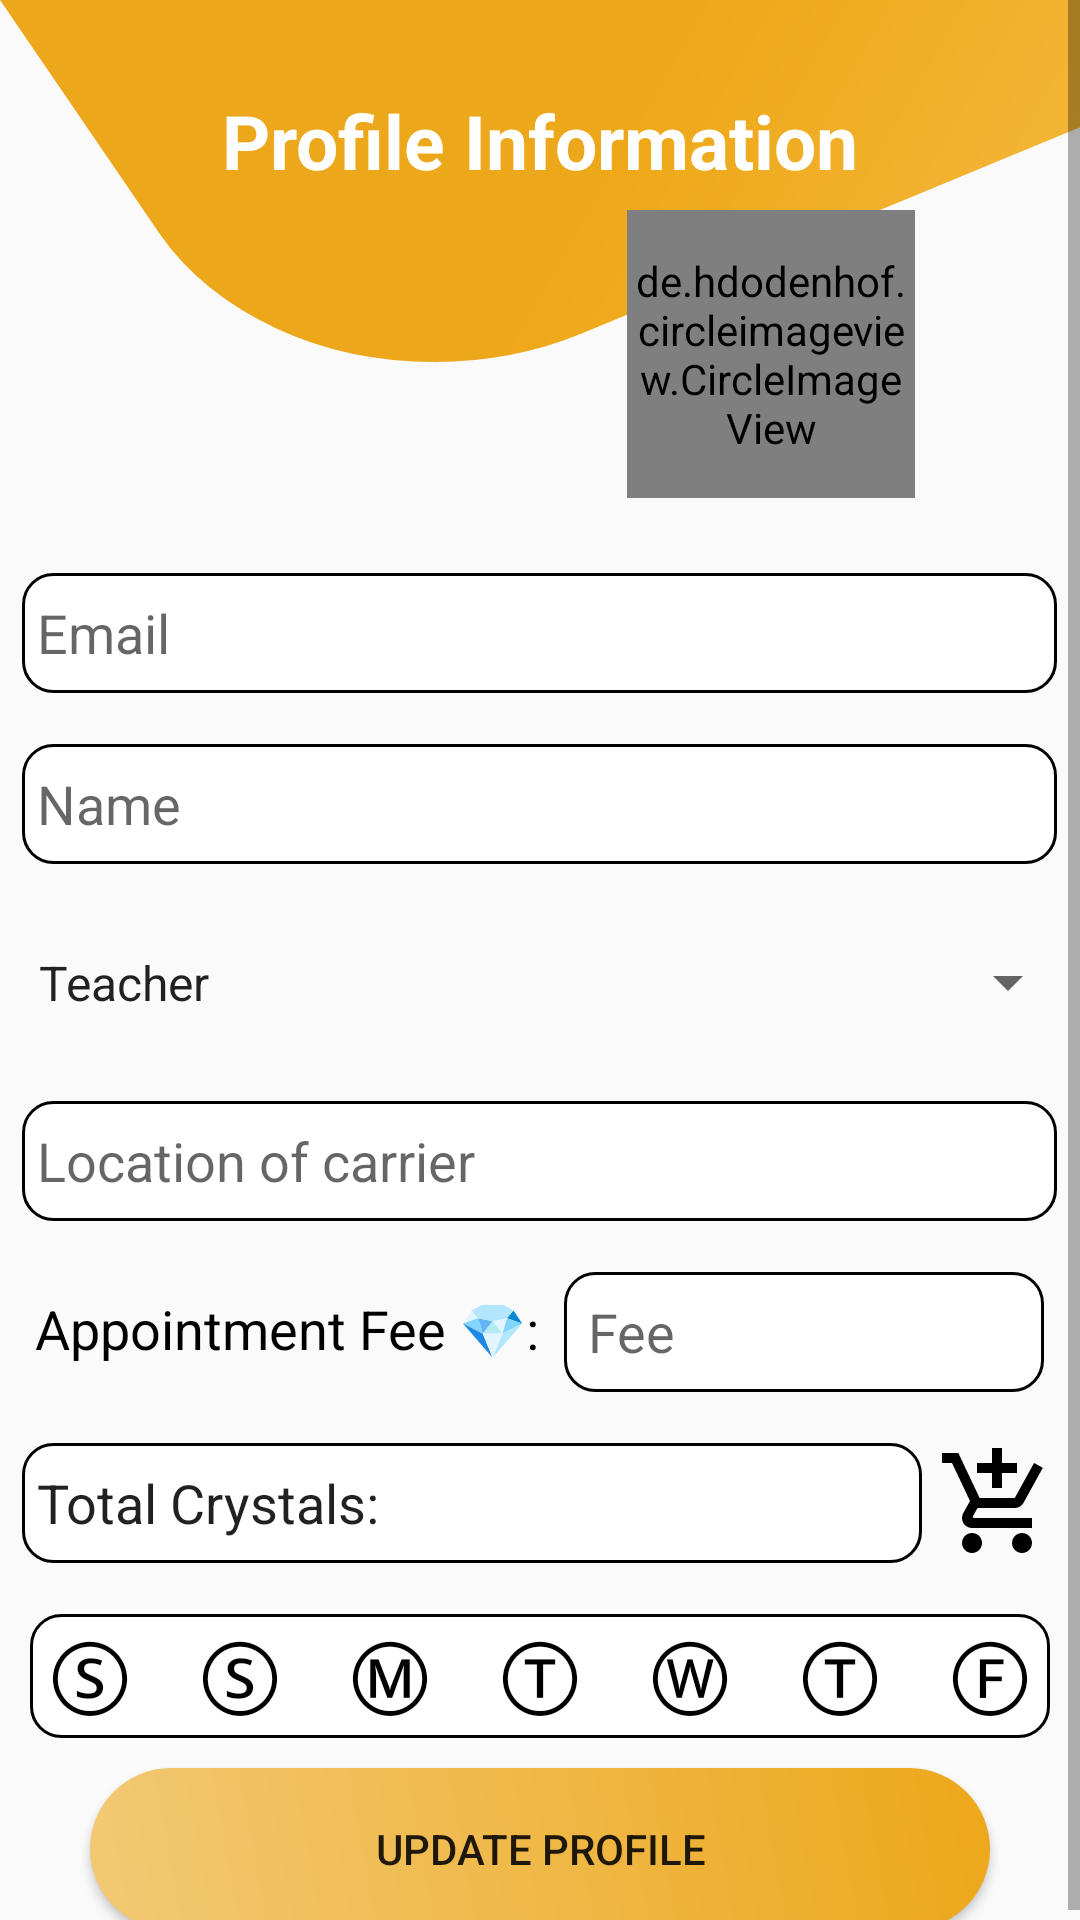

Write the Android layout XML for this screen, with the resource values it uses.
<!-- AndroidManifest.xml: application theme AppTheme -->
<!-- res/layout/layout_fragment_profile.xml -->
<?xml version="1.0" encoding="utf-8"?>
<ScrollView xmlns:android="http://schemas.android.com/apk/res/android"
    android:layout_width="match_parent"
    android:layout_height="match_parent"
    android:fillViewport="true">

    <LinearLayout
        android:layout_width="match_parent"
        android:layout_height="match_parent"
        android:orientation="vertical">

        <RelativeLayout
            android:layout_width="match_parent"
            android:layout_height="match_parent"
            android:layout_weight="2.5"
            android:background="@drawable/ic_profileshape">

            <TextView
                android:layout_width="wrap_content"
                android:layout_height="wrap_content"
                android:layout_centerHorizontal="true"
                android:layout_marginTop="30dp"
                android:text="Profile Information"
                android:textColor="#fff"
                android:textSize="25dp"
                android:textStyle="bold"></TextView>

            <de.hdodenhof.circleimageview.CircleImageView xmlns:app="http://schemas.android.com/apk/res-auto"
                android:id="@+id/profile_image"
                android:layout_width="96dp"
                android:layout_height="96dp"
                android:layout_alignParentRight="true"
                android:layout_marginTop="70dp"
                android:layout_marginRight="55dp"
                android:layout_marginBottom="5dp"
                android:src="@drawable/ic_person_black"
                app:civ_border_color="#fff"
                app:civ_border_width="2dp" />
        </RelativeLayout>

        <RelativeLayout
            android:layout_width="match_parent"
            android:layout_height="match_parent"
            android:layout_weight="1">

            <EditText
                android:id="@+id/profileemail"
                android:layout_width="345dp"
                android:layout_height="40dp"
                android:layout_centerHorizontal="true"
                android:layout_marginTop="20dp"
                android:background="@drawable/rounded_edittext"
                android:editable="false"
                android:hint="Email"
                android:paddingLeft="5dp"></EditText>

            <EditText
                android:id="@+id/profilename"
                android:layout_width="345dp"
                android:layout_height="40dp"
                android:layout_below="@+id/profileemail"
                android:layout_centerHorizontal="true"
                android:layout_marginTop="17dp"
                android:background="@drawable/rounded_edittext"
                android:editable="false"
                android:hint="Name"
                android:paddingLeft="5dp"></EditText>

            <Spinner
                android:id="@+id/carrier"
                android:layout_width="360dp"
                android:layout_height="45dp"
                android:layout_below="@+id/profilename"
                android:layout_centerHorizontal="true"
                android:layout_marginTop="17dp"
                android:entries="@array/carriers"
                android:hint="Carrier"
                android:paddingLeft="5dp"></Spinner>

            <EditText
                android:id="@+id/workingplace"
                android:layout_width="345dp"
                android:layout_height="40dp"
                android:layout_below="@+id/carrier"
                android:layout_centerHorizontal="true"
                android:layout_marginTop="17dp"
                android:background="@drawable/rounded_edittext"
                android:hint="Location of carrier"
                android:paddingLeft="5dp"></EditText>
            <LinearLayout
                android:id="@+id/totalfee"
                android:layout_width="wrap_content"
                android:layout_height="wrap_content"
                android:layout_below="@id/workingplace"
                android:layout_centerHorizontal="true">
                <TextView
                    android:layout_width="wrap_content"
                    android:layout_height="wrap_content"
                    android:text="Appointment Fee 💎:"
                    android:paddingRight="8dp"
                    android:layout_marginTop="16dp"
                    android:textSize="18dp"
                    android:textColor="#000000"></TextView>
            <EditText
                android:id="@+id/fees"
                android:layout_width="160dp"
                android:layout_height="40dp"
                android:layout_below="@+id/workingplace"
                android:layout_marginTop="17dp"
                android:background="@drawable/rounded_edittext"
                android:inputType="number"
                android:hint="Fee"
                android:paddingLeft="8dp"></EditText></LinearLayout>

            <LinearLayout
                android:id="@+id/totalcrys"
                android:layout_width="wrap_content"
                android:layout_height="wrap_content"
                android:layout_below="@id/totalfee"
                android:layout_centerHorizontal="true">

                <EditText
                    android:id="@+id/user_total_crystals"
                    android:layout_width="300dp"
                    android:layout_height="40dp"
                    android:layout_marginTop="17dp"
                    android:background="@drawable/rounded_edittext"
                    android:editable="false"
                    android:hint="Total Crystals"
                    android:paddingLeft="5dp"
                    android:text="Total Crystals: "></EditText>

                <ImageView
                    android:id="@+id/img_buyCrystals"
                    android:layout_width="40dp"
                    android:layout_height="40dp"
                    android:layout_marginLeft="5dp"
                    android:layout_marginTop="17dp"
                    android:src="@drawable/ic_baseline_add_shopping_cart_24">

                </ImageView>
            </LinearLayout>


            <LinearLayout
                android:id="@+id/calender"
                android:layout_width="wrap_content"
                android:layout_height="wrap_content"
                android:layout_below="@id/totalcrys"
                android:layout_centerHorizontal="true"
                android:layout_gravity="center"
                android:layout_marginTop="17dp"
                android:background="@drawable/rounded_edittext"
                android:paddingLeft="5dp"
                android:paddingRight="5dp">

                <TextView
                    android:layout_width="wrap_content"
                    android:layout_height="wrap_content"
                    android:text="Ⓢ"
                    android:textColor="#000000"
                    android:textSize="30dp"></TextView>

                <TextView
                    android:layout_width="wrap_content"
                    android:layout_height="wrap_content"
                    android:layout_marginLeft="20dp"
                    android:text="Ⓢ"
                    android:textColor="#000000"
                    android:textSize="30dp"></TextView>

                <TextView
                    android:layout_width="wrap_content"
                    android:layout_height="wrap_content"
                    android:layout_marginLeft="20dp"
                    android:text="Ⓜ"
                    android:textColor="#000000"
                    android:textSize="30dp"></TextView>

                <TextView
                    android:layout_width="wrap_content"
                    android:layout_height="wrap_content"
                    android:layout_marginLeft="20dp"
                    android:text="Ⓣ"
                    android:textColor="#000000"
                    android:textSize="30dp"></TextView>

                <TextView
                    android:layout_width="wrap_content"
                    android:layout_height="wrap_content"
                    android:layout_marginLeft="20dp"
                    android:text="Ⓦ"
                    android:textColor="#000000"
                    android:textSize="30dp"></TextView>

                <TextView
                    android:layout_width="wrap_content"
                    android:layout_height="wrap_content"
                    android:layout_marginLeft="20dp"
                    android:text="Ⓣ"
                    android:textColor="#000000"
                    android:textSize="30dp"></TextView>

                <TextView
                    android:layout_width="wrap_content"
                    android:layout_height="wrap_content"
                    android:layout_marginLeft="20dp"
                    android:text="Ⓕ"
                    android:textColor="#000000"
                    android:textSize="30dp"></TextView>
            </LinearLayout>

            <Button
                android:id="@+id/updateprofilebtn"
                android:layout_width="300dp"
                android:layout_height="wrap_content"
                android:layout_below="@id/calender"
                android:layout_centerHorizontal="true"
                android:layout_marginTop="10dp"
                android:layout_marginRight="40dp"
                android:background="@drawable/button_round"
                android:text="Update Profile"></Button>
        </RelativeLayout>

    </LinearLayout>
</ScrollView>
<!-- resources referenced by this layout -->
<resources>
  <string-array name="carriers">
          <item>Teacher</item>
          <item>Doctor</item>
          <item>Lawyer</item>
          <item>Psychologist</item>
      </string-array>
  <!-- drawable button_round (drawable) -->
  <?xml version="1.0" encoding="utf-8"?>
  <shape xmlns:android="http://schemas.android.com/apk/res/android" android:shape="rectangle" >
      <corners
          android:radius="27dp"
          />
      <gradient
          android:angle="45"
          android:centerX="35%"
          android:startColor="#f2c974"
          android:endColor="#eda71a"
          android:type="linear"
          />
      <size
          android:width="182dp"
          android:height="54dp"
          />
  </shape>
  <!-- drawable ic_baseline_add_shopping_cart_24 (drawable) -->
  <vector xmlns:android="http://schemas.android.com/apk/res/android"
      android:width="24dp"
      android:height="24dp"
      android:viewportWidth="24"
      android:viewportHeight="24"
  >
    <path
        android:fillColor="#000000"
        android:pathData="M11,9h2L13,6h3L16,4h-3L13,1h-2v3L8,4v2h3v3zM7,18c-1.1,0 -1.99,0.9 -1.99,2S5.9,22 7,22s2,-0.9 2,-2 -0.9,-2 -2,-2zM17,18c-1.1,0 -1.99,0.9 -1.99,2s0.89,2 1.99,2 2,-0.9 2,-2 -0.9,-2 -2,-2zM7.17,14.75l0.03,-0.12 0.9,-1.63h7.45c0.75,0 1.41,-0.41 1.75,-1.03l3.86,-7.01L19.42,4h-0.01l-1.1,2 -2.76,5L8.53,11l-0.13,-0.27L6.16,6l-0.95,-2 -0.94,-2L1,2v2h2l3.6,7.59 -1.35,2.45c-0.16,0.28 -0.25,0.61 -0.25,0.96 0,1.1 0.9,2 2,2h12v-2L7.42,15c-0.13,0 -0.25,-0.11 -0.25,-0.25z"/>
  </vector>
  <!-- drawable ic_profileshape (drawable) -->
  <vector xmlns:android="http://schemas.android.com/apk/res/android"
      xmlns:aapt="http://schemas.android.com/aapt"
      android:width="800dp"
      android:height="141.27953dp"
      android:viewportWidth="280"
      android:viewportHeight="200">
      <path android:pathData="M112.854,141.173h-0.005a72.538,72.538 0,0 1,-41.207 -13.144,84.016 84.016,0 0,1 -17.131,-15.8A95.993,95.993 0,0 1,41.254 90.838L0,0L359.726,0L150.811,130.052a74.525,74.525 0,0 1,-18.714 8.388A69.492,69.492 0,0 1,112.854 141.173Z">
          <aapt:attr name="android:fillColor">
              <gradient
                  android:endX="500.72328"
                  android:endY="122.11465"
                  android:startX="179.863"
                  android:startY="0"
                  android:type="linear">
                  <item
                      android:color="#FFEDA71A"
                      android:offset="0" />
                  <item
                      android:color="#FFEEA717"
                      android:offset="0" />
                  <item
                      android:color="#FFFFD277"
                      android:offset="1" />
              </gradient>
          </aapt:attr>
      </path>
  </vector>
  <!-- drawable rounded_edittext (drawable) -->
  <?xml version="1.0" encoding="utf-8"?>
  <shape xmlns:android="http://schemas.android.com/apk/res/android"
      android:shape="rectangle" android:padding="10dp">
      <solid android:color="#fff"/>
      <corners
          android:bottomRightRadius="10dp"
          android:bottomLeftRadius="10dp"
          android:topLeftRadius="10dp"
          android:topRightRadius="10dp"/>
      <stroke
          android:color="#000000"
          android:width="1dp"></stroke>
  </shape>
  <style name="AppTheme" parent="Theme.AppCompat.Light.NoActionBar">
          
          <item name="colorPrimary">#faa805</item>
          <item name="colorPrimaryDark">#000000</item>
          <item name="colorAccent">#faa805</item>
      </style>
</resources>
